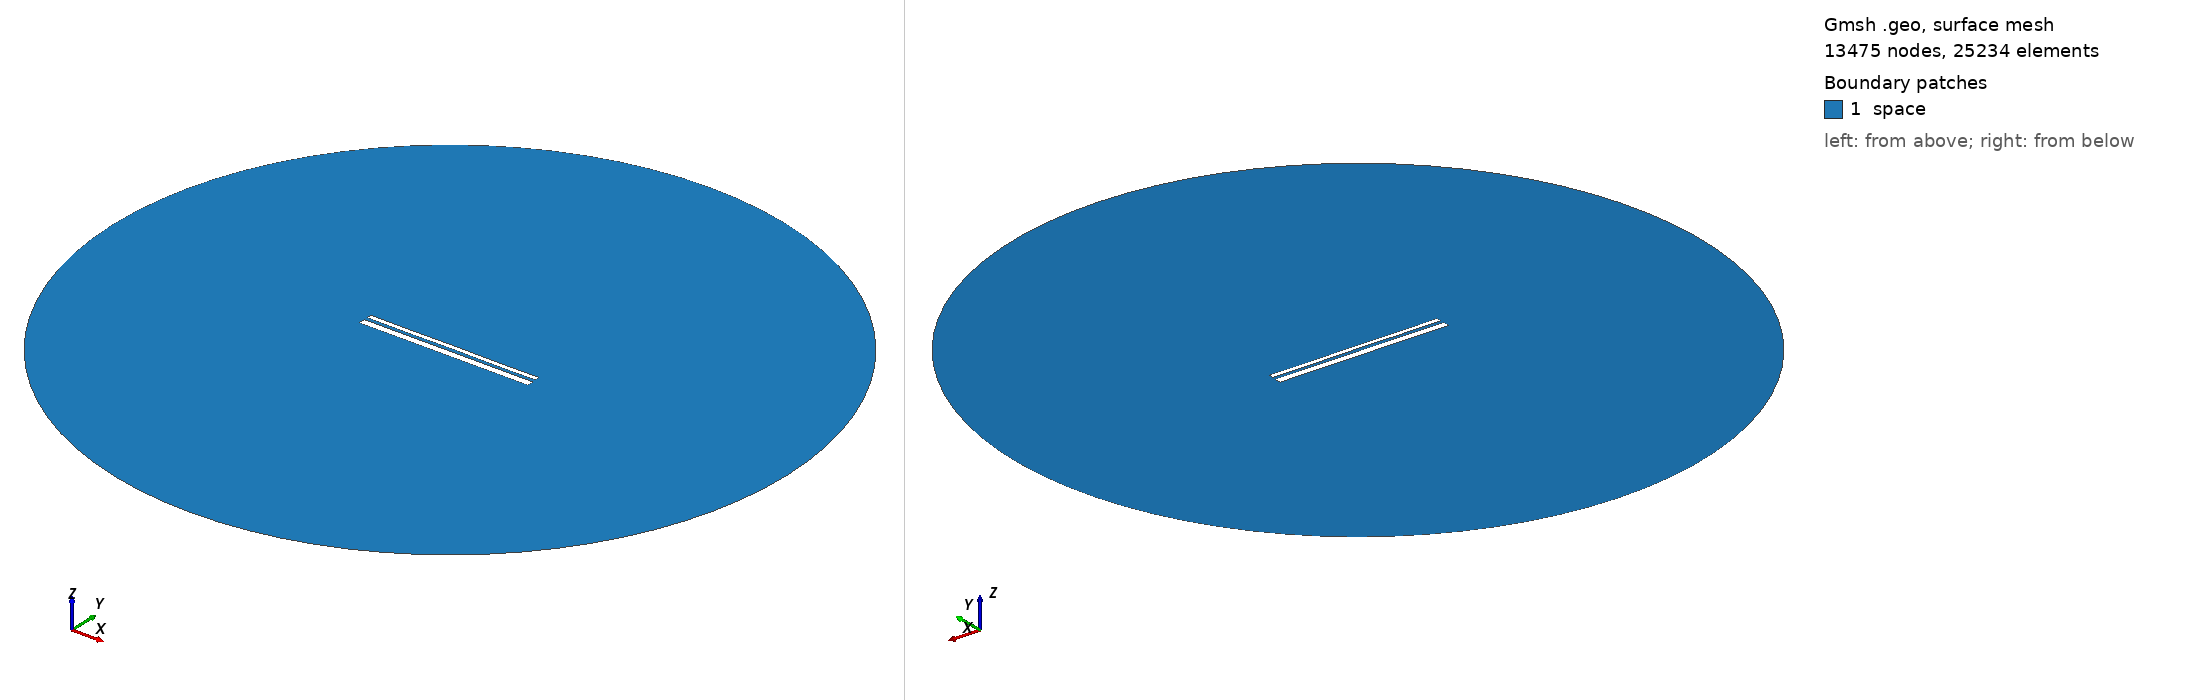

Gmsh geometry script, surface-meshed: 13475 nodes, 25234 surface elements. Boundary patches (legend numbers): 1 space. Left view from above one corner, right view from below the opposite corner. Legend entries are the model's physical surfaces. The drawing asked Gmsh for element sizes between 1% and 20% of the model's largest extent; the script's own settings can give other sizes.

=== 12687.geo (drawn) ===
//---------------------------------------
// Geometry kernel
//---------------------------------------

SetFactory("OpenCASCADE");



//---------------------------------------
// Parameters of the geometry
//---------------------------------------

// Overetch of the upper plate
overetch = 0.5;

// Distance between the plates
distance = 1.5;

// Discretization over the x axis (for the deformation)
nx = 50; 

// Length of the plate
L = 100 - overetch; 

// Number of modes
n = 4; 

// 1st mode coefficient
coeff(1) = -0.075;
beta(1) = 0.596864 * 3.1415926535 / L;

// 2nd mode coefficient
coeff(2) = 0.0;
beta(2) = 1.49418 * 3.1415926535 / L;

// 3rd mode coefficient
coeff(3) = 0.0;
beta(3) = 2.50025 * 3.1415926535 / L;

// 4th mode coefficient
coeff(4) = -0.075;
beta(4) = 3.49999 * 3.1415926535 / L;



//---------------------------------------
// Upper plate (deformed rectangle)
//---------------------------------------

// Coordiantes of the upper plate
xmin = -50;
xmax = 50 - overetch;

// Height of the upper plate
yheight = 4 - 2 * overetch;

// Indexes of the points
UpperID[] = {};
LowerID[] = {};
LeftID[] = {};
RightID[] = {};

// Point index
p = 1;

// Horizontal edges
For i In {1:nx}
    x = xmin + (i-1)*(xmax - xmin)/(nx-1);

    y_bottom = distance / 2 + overetch;
    For j In {1:n}
        C = (Cosh(beta(j)*L) + Cos(beta(j)*L)) / (Sinh(beta(j)*L) + Sin(beta(j)*L));
        y_bottom  = y_bottom + coeff(j) * (Cosh(beta(j)*(x+50)) - Cos(beta(j)*(x+50)) - C * (Sinh(beta(j)*(x+50)) - Sin(beta(j)*(x+50))));
    EndFor

    y_top = y_bottom + yheight;

    Point(p) = {x, y_top, 0, 1.0};
    UpperID[i] = p;
    p = p + 1;

    Point(p) = {x, y_bottom, 0, 1.0};
    LowerID[i] = p;
    p = p + 1;
EndFor

// Create point lists
UpperPts[] = {}; LowerPts[] = {};
For i In {1:nx}
  UpperPts[] += {UpperID[i]};
  LowerPts[] += {LowerID[i]};
EndFor

// Build splines
Spline(1) = {UpperPts[]};
Spline(2) = {LowerPts[]};
Line(3) = {LowerPts[nx-1], UpperPts[nx-1]};
Line(4) = {LowerPts[0], UpperPts[0]};

// Build the plane surface
Curve Loop(1) = {2, 3, -1, -4};
Plane Surface(1) = {1};



//---------------------------------------
// Lower plate (rectangle)
//---------------------------------------

// Vertices
Point(1001) = {-50, -1, 0, 1.0};
Point(1002) = { 50, -1, 0, 1.0};
Point(1003) = { 50,  -5, 0, 1.0};
Point(1004) = {-50,  -5, 0, 1.0};

// Edges
Line(5) = {1001, 1002};
Line(6) = {1002, 1003};
Line(7) = {1003, 1004};
Line(8) = {1004, 1001};

// Plane surface
Line Loop(2) = {5, 6, 7, 8};
Plane Surface(2) = {2}; 



//---------------------------------------
// Outer (fictious) boundary
//---------------------------------------

// Points
Point(1005) = {0, 0, 0};       // Center
Point(1006) = {200, 0, 0};     // Start point
Point(1007) = {0, 200, 0};     // 90 degrees
Point(1008) = {-200, 0, 0};    // 180 degrees
Point(1009) = {0, -200, 0};    // 270 degrees

// Circle arcs (each needs start, center, end)
Circle(9) = {1006, 1005, 1007};
Circle(10) = {1007, 1005, 1008};
Circle(11) = {1008, 1005, 1009};
Circle(12) = {1009, 1005, 1006};

// Plane surface for the entire domain
Curve Loop(3) = {9, 10, 11, 12};
Surface(3) = {3};

// Subtract the plates from the whole domain to obtain the actual domain where we want to solve the equations
BooleanDifference{ Surface{3}; Delete; }{ Surface{1}; Surface{2}; Delete; }




//---------------------------------------
// Transfinite Lines/Curves
//---------------------------------------

// Set the number of points on the boundaries
r = 7;

// Plates
Transfinite Curve {1, 2} = 50*r Using Progression 1;
Transfinite Curve {3, 4} = 2*r Using Progression 1;
Transfinite Line {5, 7} = 50*r Using Progression 1;
Transfinite Line {6, 8} = 2*r Using Progression 1;

// Outer boundary
Transfinite Line {9, 10, 11, 12} = 20 Using Progression 1;



//---------------------------------------
// Physical groups
//---------------------------------------                

// Physical curves (boundaries)
Physical Line("force_segment", 10) = {2};
Physical Line("upper_plate", 11) = {1, 3, 4};
Physical Line("lower_plate", 12) = {5, 6, 7, 8};
Physical Line("boundary", 20) = {9, 10, 11, 12};

// Physical Surfaces
Physical Surface("space", 30) = {3};



//---------------------------------------
// 6. Generate the Mesh
//---------------------------------------

// 2D mesh generation
Mesh 2;
